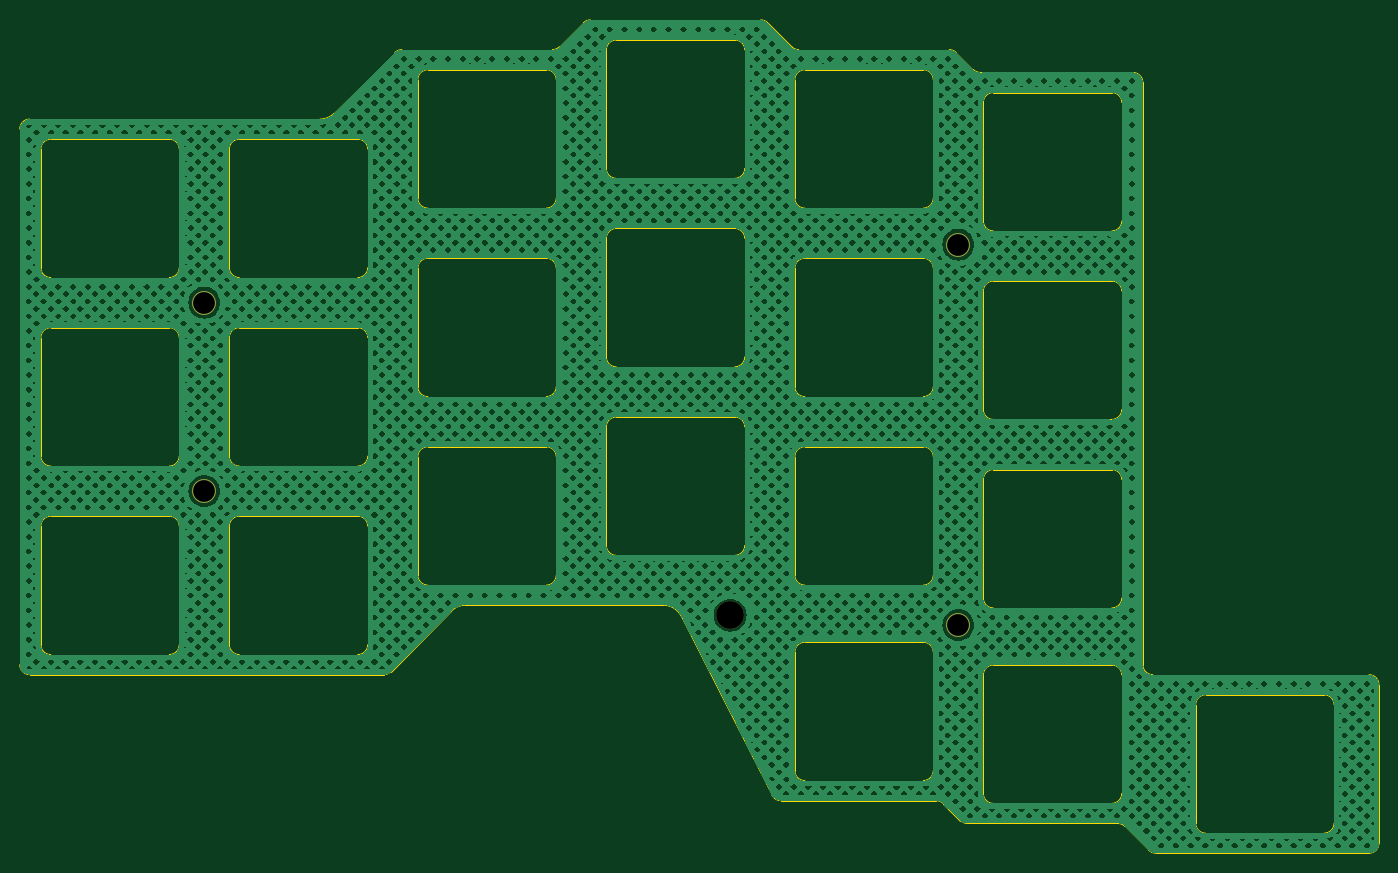
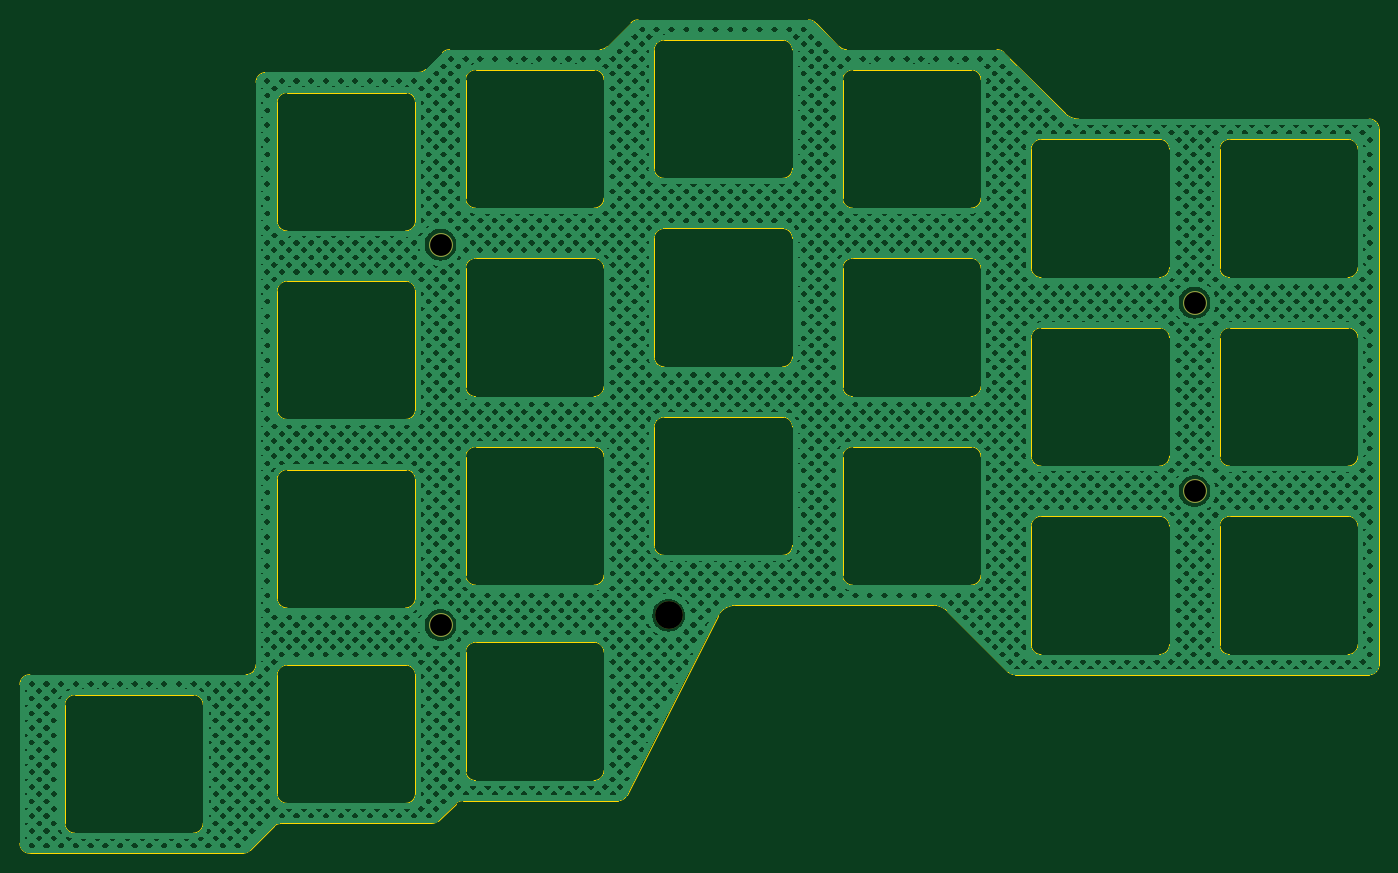
Circuit board: 11 layer files. Board 137.0 x 84.0 mm.
- bottom_copper: mriya-top-plate-B_Cu.gbl (1604671 bytes)
- bottom_mask: mriya-top-plate-B_Mask.gbs (671 bytes)
- paste: mriya-top-plate-B_Paste.gbp (493 bytes)
- bottom_silk: mriya-top-plate-B_Silkscreen.gbo (681 bytes)
- outline: mriya-top-plate-Edge_Cuts.gm1 (13918 bytes)
- top_copper: mriya-top-plate-F_Cu.gtl (1604671 bytes)
- top_mask: mriya-top-plate-F_Mask.gts (671 bytes)
- paste: mriya-top-plate-F_Paste.gtp (493 bytes)
- top_silk: mriya-top-plate-F_Silkscreen.gto (681 bytes)
- drill: mriya-top-plate-NPTH.drl (478 bytes)
- drill: mriya-top-plate-PTH.drl (264 bytes)

=== bottom_copper: mriya-top-plate-B_Cu.gbl (1604671 bytes, source omitted) ===
=== bottom_mask: mriya-top-plate-B_Mask.gbs ===
G04 #@! TF.GenerationSoftware,KiCad,Pcbnew,7.0.2*
G04 #@! TF.CreationDate,2023-04-26T23:41:49+03:00*
G04 #@! TF.ProjectId,mriya-top-plate,6d726979-612d-4746-9f70-2d706c617465,0.9*
G04 #@! TF.SameCoordinates,Original*
G04 #@! TF.FileFunction,Soldermask,Bot*
G04 #@! TF.FilePolarity,Negative*
%FSLAX46Y46*%
G04 Gerber Fmt 4.6, Leading zero omitted, Abs format (unit mm)*
G04 Created by KiCad (PCBNEW 7.0.2) date 2023-04-26 23:41:49*
%MOMM*%
%LPD*%
G01*
G04 APERTURE LIST*
%ADD10C,2.400000*%
%ADD11C,2.800000*%
G04 APERTURE END LIST*
D10*
X144800000Y-101400000D03*
X68800000Y-68900000D03*
X68800000Y-87900000D03*
X144800000Y-63050000D03*
D11*
X121800000Y-100400000D03*
M02*

=== paste: mriya-top-plate-B_Paste.gbp ===
G04 #@! TF.GenerationSoftware,KiCad,Pcbnew,7.0.2*
G04 #@! TF.CreationDate,2023-04-26T23:41:49+03:00*
G04 #@! TF.ProjectId,mriya-top-plate,6d726979-612d-4746-9f70-2d706c617465,0.9*
G04 #@! TF.SameCoordinates,Original*
G04 #@! TF.FileFunction,Paste,Bot*
G04 #@! TF.FilePolarity,Positive*
%FSLAX46Y46*%
G04 Gerber Fmt 4.6, Leading zero omitted, Abs format (unit mm)*
G04 Created by KiCad (PCBNEW 7.0.2) date 2023-04-26 23:41:49*
%MOMM*%
%LPD*%
G01*
G04 APERTURE LIST*
G04 APERTURE END LIST*
M02*

=== bottom_silk: mriya-top-plate-B_Silkscreen.gbo ===
G04 #@! TF.GenerationSoftware,KiCad,Pcbnew,7.0.2*
G04 #@! TF.CreationDate,2023-04-26T23:41:49+03:00*
G04 #@! TF.ProjectId,mriya-top-plate,6d726979-612d-4746-9f70-2d706c617465,0.9*
G04 #@! TF.SameCoordinates,Original*
G04 #@! TF.FileFunction,Legend,Bot*
G04 #@! TF.FilePolarity,Positive*
%FSLAX46Y46*%
G04 Gerber Fmt 4.6, Leading zero omitted, Abs format (unit mm)*
G04 Created by KiCad (PCBNEW 7.0.2) date 2023-04-26 23:41:49*
%MOMM*%
%LPD*%
G01*
G04 APERTURE LIST*
%ADD10C,2.400000*%
%ADD11C,2.800000*%
G04 APERTURE END LIST*
%LPC*%
D10*
X144800000Y-101400000D03*
X68800000Y-68900000D03*
X68800000Y-87900000D03*
X144800000Y-63050000D03*
D11*
X121800000Y-100400000D03*
%LPD*%
M02*

=== outline: mriya-top-plate-Edge_Cuts.gm1 (13918 bytes, source omitted) ===
=== top_copper: mriya-top-plate-F_Cu.gtl (1604671 bytes, source omitted) ===
=== top_mask: mriya-top-plate-F_Mask.gts ===
G04 #@! TF.GenerationSoftware,KiCad,Pcbnew,7.0.2*
G04 #@! TF.CreationDate,2023-04-26T23:41:49+03:00*
G04 #@! TF.ProjectId,mriya-top-plate,6d726979-612d-4746-9f70-2d706c617465,0.9*
G04 #@! TF.SameCoordinates,Original*
G04 #@! TF.FileFunction,Soldermask,Top*
G04 #@! TF.FilePolarity,Negative*
%FSLAX46Y46*%
G04 Gerber Fmt 4.6, Leading zero omitted, Abs format (unit mm)*
G04 Created by KiCad (PCBNEW 7.0.2) date 2023-04-26 23:41:49*
%MOMM*%
%LPD*%
G01*
G04 APERTURE LIST*
%ADD10C,2.400000*%
%ADD11C,2.800000*%
G04 APERTURE END LIST*
D10*
X144800000Y-101400000D03*
X68800000Y-68900000D03*
X68800000Y-87900000D03*
X144800000Y-63050000D03*
D11*
X121800000Y-100400000D03*
M02*

=== paste: mriya-top-plate-F_Paste.gtp ===
G04 #@! TF.GenerationSoftware,KiCad,Pcbnew,7.0.2*
G04 #@! TF.CreationDate,2023-04-26T23:41:49+03:00*
G04 #@! TF.ProjectId,mriya-top-plate,6d726979-612d-4746-9f70-2d706c617465,0.9*
G04 #@! TF.SameCoordinates,Original*
G04 #@! TF.FileFunction,Paste,Top*
G04 #@! TF.FilePolarity,Positive*
%FSLAX46Y46*%
G04 Gerber Fmt 4.6, Leading zero omitted, Abs format (unit mm)*
G04 Created by KiCad (PCBNEW 7.0.2) date 2023-04-26 23:41:49*
%MOMM*%
%LPD*%
G01*
G04 APERTURE LIST*
G04 APERTURE END LIST*
M02*

=== top_silk: mriya-top-plate-F_Silkscreen.gto ===
G04 #@! TF.GenerationSoftware,KiCad,Pcbnew,7.0.2*
G04 #@! TF.CreationDate,2023-04-26T23:41:49+03:00*
G04 #@! TF.ProjectId,mriya-top-plate,6d726979-612d-4746-9f70-2d706c617465,0.9*
G04 #@! TF.SameCoordinates,Original*
G04 #@! TF.FileFunction,Legend,Top*
G04 #@! TF.FilePolarity,Positive*
%FSLAX46Y46*%
G04 Gerber Fmt 4.6, Leading zero omitted, Abs format (unit mm)*
G04 Created by KiCad (PCBNEW 7.0.2) date 2023-04-26 23:41:49*
%MOMM*%
%LPD*%
G01*
G04 APERTURE LIST*
%ADD10C,2.400000*%
%ADD11C,2.800000*%
G04 APERTURE END LIST*
%LPC*%
D10*
X144800000Y-101400000D03*
X68800000Y-68900000D03*
X68800000Y-87900000D03*
X144800000Y-63050000D03*
D11*
X121800000Y-100400000D03*
%LPD*%
M02*

=== drill: mriya-top-plate-NPTH.drl ===
M48
; DRILL file {KiCad 7.0.2} date Wed Apr 26 23:42:01 2023
; FORMAT={-:-/ absolute / inch / decimal}
; #@! TF.CreationDate,2023-04-26T23:42:01+03:00
; #@! TF.GenerationSoftware,Kicad,Pcbnew,7.0.2
; #@! TF.FileFunction,NonPlated,1,2,NPTH
FMAT,2
INCH
; #@! TA.AperFunction,NonPlated,NPTH,ComponentDrill
T1C0.0866
; #@! TA.AperFunction,NonPlated,NPTH,ComponentDrill
T2C0.1102
%
G90
G05
T1
X2.7087Y-2.7126
X2.7087Y-3.4606
X5.7008Y-2.4823
X5.7008Y-3.9921
T2
X4.7953Y-3.9528
T0
M30

=== drill: mriya-top-plate-PTH.drl ===
M48
; DRILL file {KiCad 7.0.2} date Wed Apr 26 23:42:01 2023
; FORMAT={-:-/ absolute / inch / decimal}
; #@! TF.CreationDate,2023-04-26T23:42:01+03:00
; #@! TF.GenerationSoftware,Kicad,Pcbnew,7.0.2
; #@! TF.FileFunction,Plated,1,2,PTH
FMAT,2
INCH
%
G90
G05
T0
M30

